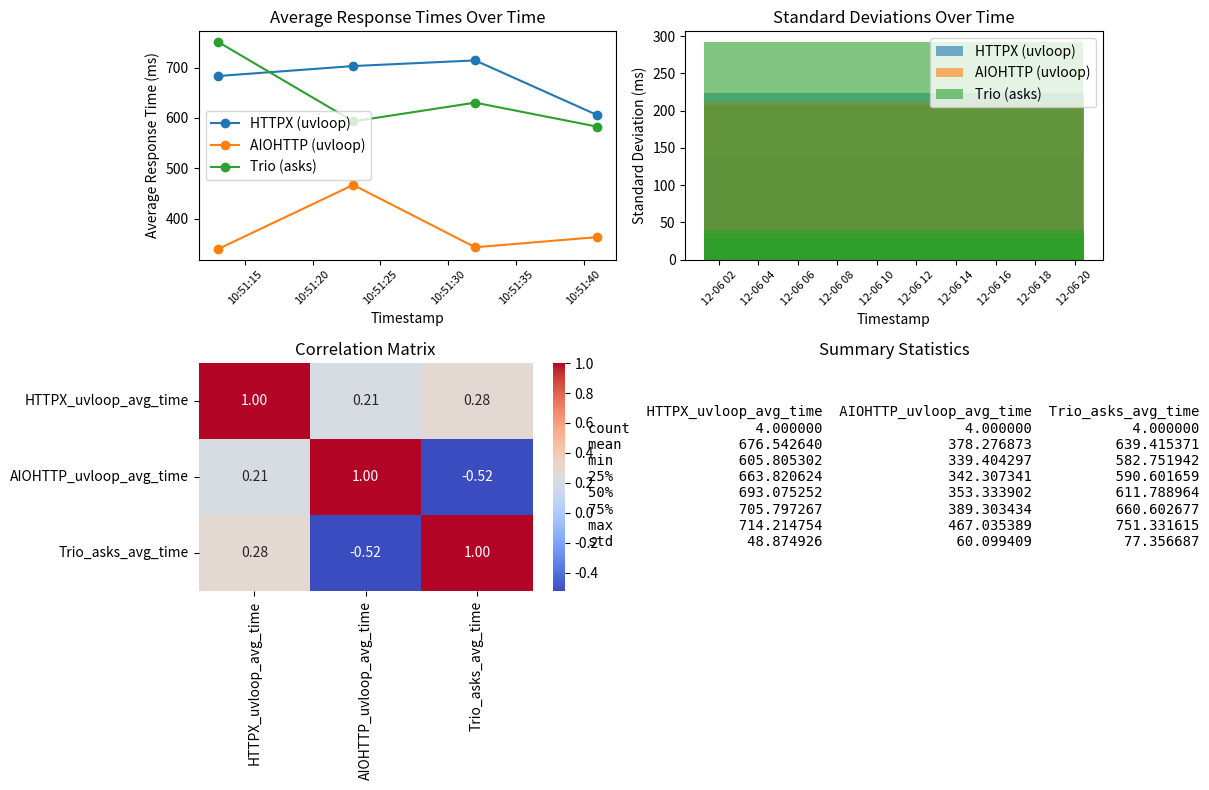

Python code for this plot:
import pandas as pd
import matplotlib.pyplot as plt
import seaborn as sns

# Create a structured dataset
data = [
    {
        "timestamp": "2024-12-06 10:51:13",
        "HTTPX_uvloop_avg_time": 683.159065246582,
        "HTTPX_uvloop_std_dev": 140.15181547585402,
        "AIOHTTP_uvloop_avg_time": 339.404296875,
        "AIOHTTP_uvloop_std_dev": 6.25442377915556,
        "Trio_asks_avg_time": 751.331615447998,
        "Trio_asks_std_dev": 292.00339180766395,
        "Httptools_response": "Request sent using httptools",
        "Httptools_time_taken": 0
    },
    {
        "timestamp": "2024-12-06 10:51:23",
        "HTTPX_uvloop_avg_time": 702.9914379119873,
        "HTTPX_uvloop_std_dev": 224.09313732964944,
        "AIOHTTP_uvloop_avg_time": 467.0353889465332,
        "AIOHTTP_uvloop_std_dev": 212.33085381856176,
        "Trio_asks_avg_time": 593.2182312011719,
        "Trio_asks_std_dev": 28.342757268337305,
        "Httptools_response": "Request sent using httptools",
        "Httptools_time_taken": 0
    },
    {
        "timestamp": "2024-12-06 10:51:32",
        "HTTPX_uvloop_avg_time": 714.2147541046143,
        "HTTPX_uvloop_std_dev": 207.94777068858127,
        "AIOHTTP_uvloop_avg_time": 343.27502250671387,
        "AIOHTTP_uvloop_std_dev": 18.048864836224524,
        "Trio_asks_avg_time": 630.359697341919,
        "Trio_asks_std_dev": 36.31435002733324,
        "Httptools_response": "Request sent using httptools",
        "Httptools_time_taken": 0
    },
    {
        "timestamp": "2024-12-06 10:51:41",
        "HTTPX_uvloop_avg_time": 605.8053016662598,
        "HTTPX_uvloop_std_dev": 17.055871296762007,
        "AIOHTTP_uvloop_avg_time": 363.3927822113037,
        "AIOHTTP_uvloop_std_dev": 37.455989747266344,
        "Trio_asks_avg_time": 582.7519416809082,
        "Trio_asks_std_dev": 40.18189519554695,
        "Httptools_response": "Request sent using httptools",
        "Httptools_time_taken": 0
    },
    # Add more data points if necessary...
]

# Convert data into a DataFrame
df = pd.DataFrame(data)

# Convert timestamp column to datetime
df['timestamp'] = pd.to_datetime(df['timestamp'])

# Generate summary statistics
summary_stats = df.describe()

# Correlation matrix for avg_time columns
correlation_matrix = df[['HTTPX_uvloop_avg_time', 'AIOHTTP_uvloop_avg_time', 'Trio_asks_avg_time']].corr()

# Create plots
plt.figure(figsize=(12, 8))

# Line plot of average response times
plt.subplot(2, 2, 1)
plt.plot(df['timestamp'], df['HTTPX_uvloop_avg_time'], label='HTTPX (uvloop)', marker='o')
plt.plot(df['timestamp'], df['AIOHTTP_uvloop_avg_time'], label='AIOHTTP (uvloop)', marker='o')
plt.plot(df['timestamp'], df['Trio_asks_avg_time'], label='Trio (asks)', marker='o')
plt.title('Average Response Times Over Time')
plt.xlabel('Timestamp')
plt.ylabel('Average Response Time (ms)')
plt.xticks(rotation=45, fontsize=8)
plt.legend()
plt.tight_layout()

# Bar plot of standard deviations
plt.subplot(2, 2, 2)
plt.bar(df['timestamp'], df['HTTPX_uvloop_std_dev'], label='HTTPX (uvloop)', alpha=0.6)
plt.bar(df['timestamp'], df['AIOHTTP_uvloop_std_dev'], label='AIOHTTP (uvloop)', alpha=0.6)
plt.bar(df['timestamp'], df['Trio_asks_std_dev'], label='Trio (asks)', alpha=0.6)
plt.title('Standard Deviations Over Time')
plt.xlabel('Timestamp')
plt.ylabel('Standard Deviation (ms)')
plt.xticks(rotation=45, fontsize=8)
plt.legend()
plt.tight_layout()

# Heatmap of correlation matrix
plt.subplot(2, 2, 3)
sns.heatmap(correlation_matrix, annot=True, cmap='coolwarm', fmt=".2f", cbar=True)
plt.title('Correlation Matrix')
plt.tight_layout()

# Summary statistics text visualization
plt.subplot(2, 2, 4)
plt.axis('off')
stats_text = summary_stats[['HTTPX_uvloop_avg_time', 'AIOHTTP_uvloop_avg_time', 'Trio_asks_avg_time']].to_string()
plt.text(0.5, 0.5, stats_text, fontsize=10, ha='center', va='center', family='monospace')
plt.title('Summary Statistics')

# Show the plot
plt.tight_layout()
plt.show()
